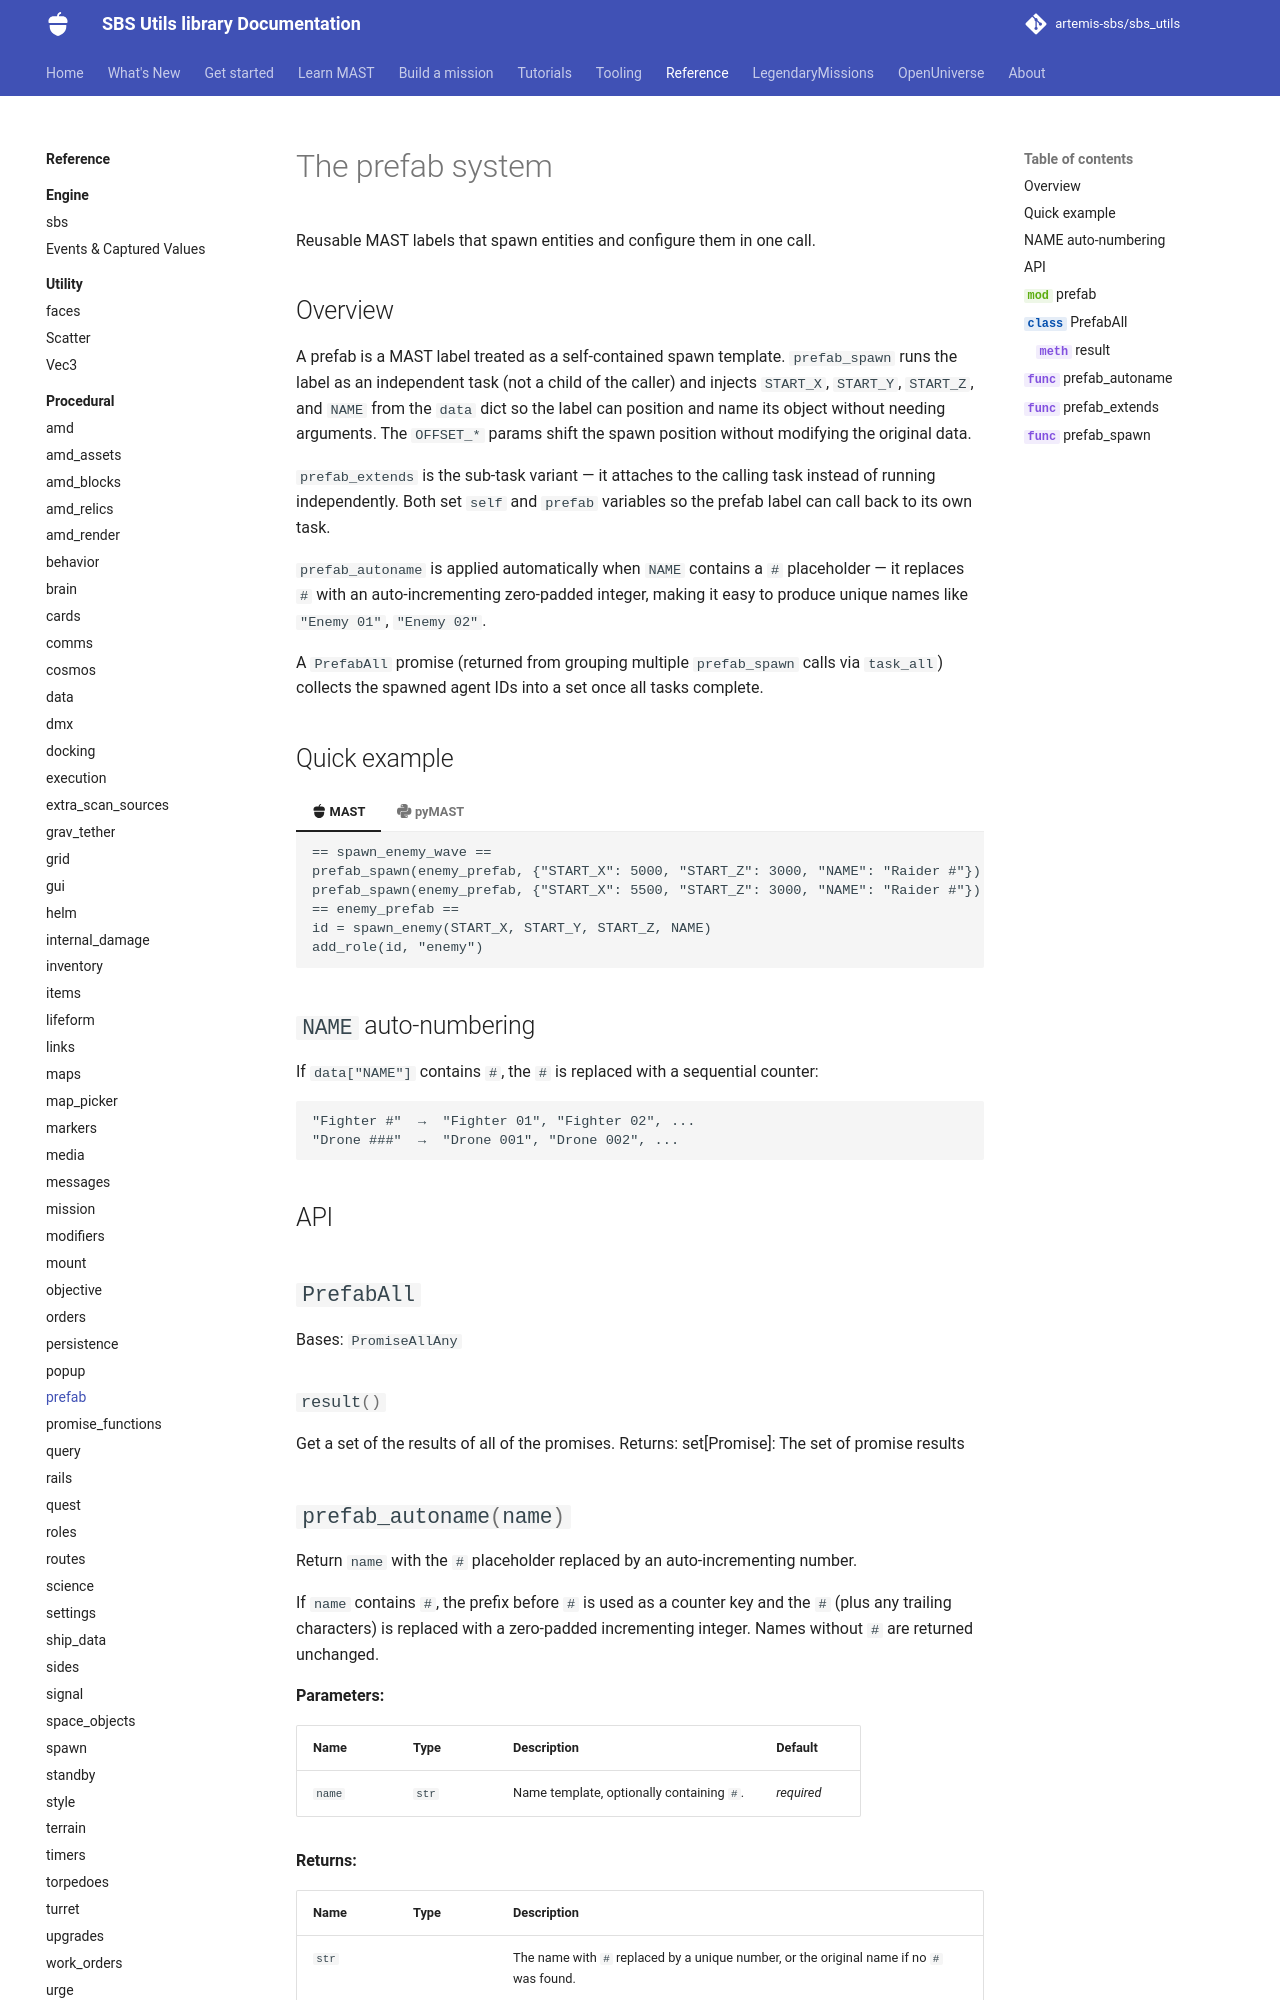

repository: artemis-sbs/sbs_utils · page: api/procedural/prefab/index.html · generator: mkdocs

# The prefab system

Reusable MAST labels that spawn entities and configure them in one call.

## Overview

A prefab is a MAST label treated as a self-contained spawn template. `prefab_spawn` runs the label as an independent task (not a child of the caller) and injects `START_X`, `START_Y`, `START_Z`, and `NAME` from the `data` dict so the label can position and name its object without needing arguments. The `OFFSET_*` params shift the spawn position without modifying the original data.

`prefab_extends` is the sub-task variant — it attaches to the calling task instead of running independently. Both set `self` and `prefab` variables so the prefab label can call back to its own task.

`prefab_autoname` is applied automatically when `NAME` contains a `#` placeholder — it replaces `#` with an auto-incrementing zero-padded integer, making it easy to produce unique names like `"Enemy 01"`, `"Enemy 02"`.

A `PrefabAll` promise (returned from grouping multiple `prefab_spawn` calls via `task_all`) collects the spawned agent IDs into a set once all tasks complete.
